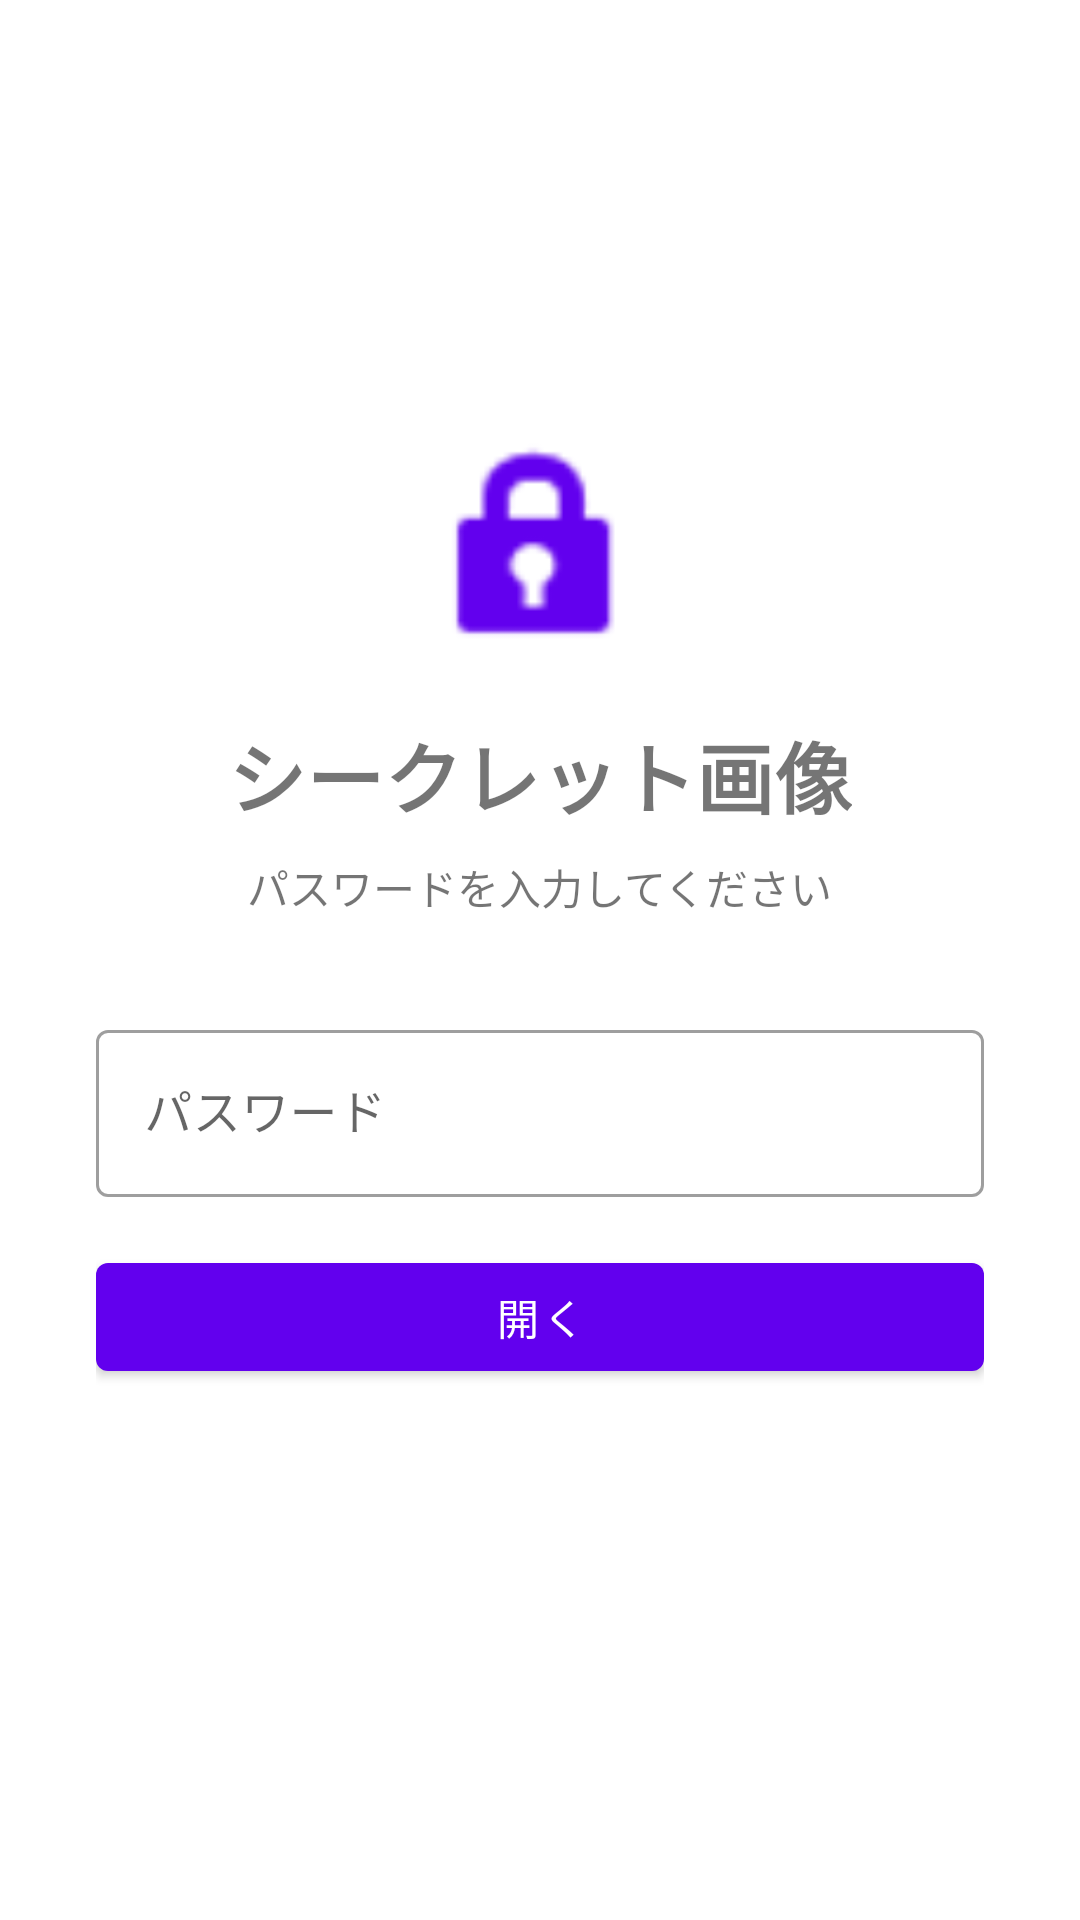

The Android layout XML behind this screen, and the referenced resources:
<!-- AndroidManifest.xml: application theme Theme.SecretImages -->
<!-- res/layout/activity_unlock.xml -->
<?xml version="1.0" encoding="utf-8"?>
<LinearLayout xmlns:android="http://schemas.android.com/apk/res/android"
    android:layout_width="match_parent"
    android:layout_height="match_parent"
    android:gravity="center"
    android:orientation="vertical"
    android:padding="32dp">

    <ImageView
        android:layout_width="80dp"
        android:layout_height="80dp"
        android:layout_marginBottom="16dp"
        android:src="@android:drawable/ic_lock_idle_lock"
        android:tint="@color/purple_500" />

    <TextView
        android:layout_width="wrap_content"
        android:layout_height="wrap_content"
        android:layout_marginBottom="8dp"
        android:text="シークレット画像"
        android:textSize="26sp"
        android:textStyle="bold" />

    <TextView
        android:layout_width="wrap_content"
        android:layout_height="wrap_content"
        android:layout_marginBottom="32dp"
        android:text="パスワードを入力してください"
        android:textSize="14sp" />

    <com.google.android.material.textfield.TextInputLayout
        style="@style/Widget.MaterialComponents.TextInputLayout.OutlinedBox"
        android:layout_width="match_parent"
        android:layout_height="wrap_content"
        android:layout_marginBottom="16dp"
        android:hint="パスワード">
        <com.google.android.material.textfield.TextInputEditText
            android:id="@+id/etPassword"
            android:layout_width="match_parent"
            android:layout_height="wrap_content"
            android:imeOptions="actionDone"
            android:inputType="textPassword" />
    </com.google.android.material.textfield.TextInputLayout>

    <com.google.android.material.button.MaterialButton
        android:id="@+id/btnUnlock"
        android:layout_width="match_parent"
        android:layout_height="wrap_content"
        android:layout_marginBottom="16dp"
        android:text="開く" />

    <TextView
        android:id="@+id/tvFailCount"
        android:layout_width="wrap_content"
        android:layout_height="wrap_content"
        android:text=""
        android:textColor="#F44336"
        android:textSize="13sp" />
</LinearLayout>
<!-- resources referenced by this layout -->
<resources>
  <style name="Theme.SecretImages" parent="Theme.MaterialComponents.DayNight.NoActionBar">
          <item name="colorPrimary">@color/purple_500</item>
          <item name="colorPrimaryVariant">@color/purple_700</item>
          <item name="colorOnPrimary">@color/white</item>
          <item name="colorSecondary">@color/teal_200</item>
          <item name="colorSecondaryVariant">@color/teal_700</item>
          <item name="colorOnSecondary">@color/black</item>
      </style>
  <!-- not gathered from this repository: default colours our renderer supplied (Android Studio template values) -->
  <color name="purple_500">#FF6200EE</color>
  <color name="purple_700">#FF3700B3</color>
  <color name="teal_200">#FF03DAC5</color>
  <color name="teal_700">#FF018786</color>
  <color name="black">#FF000000</color>
  <color name="white">#FFFFFFFF</color>
</resources>
